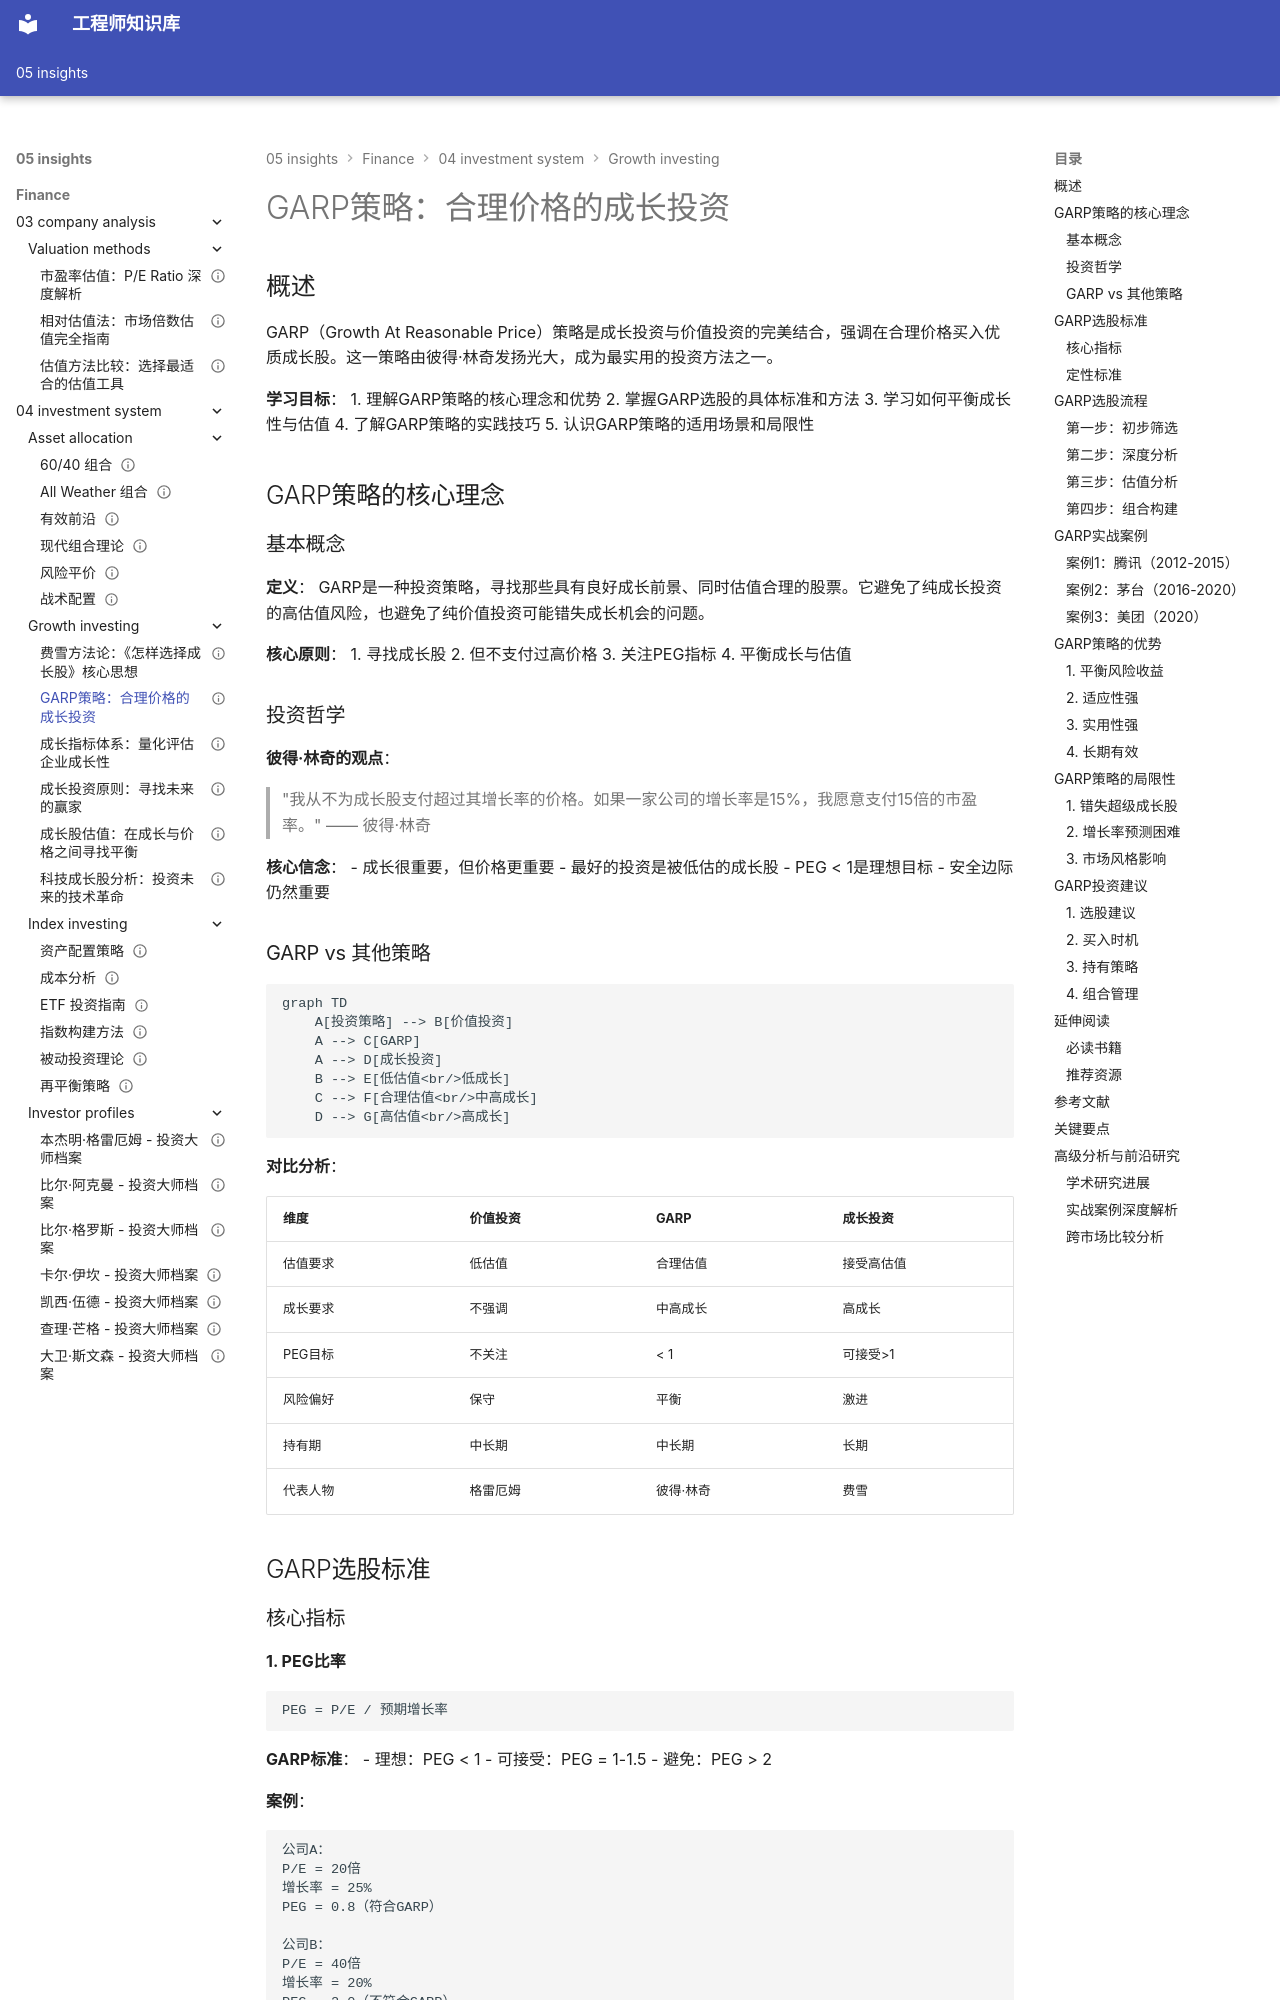

repository: Vuiora/knowledge-os · page: 05-insights/finance/04-investment-system/growth-investing/garp-strategy/index.html · generator: mkdocs

---
title: GARP策略：合理价格的成长投资
description: 深入解析GARP（Growth At Reasonable Price）投资策略，学习如何在成长与价值之间找到最佳平衡点
slug: garp-strategy
domain: 金融洞察
module: 投资体系
content_type: article
skill_level: intermediate
tags:
- GARP策略
- peter-lynch
- 价值投资
- 成长投资
- 投资策略
prerequisites:
- growth-principles.md
- value-investing/graham-principles.md
related_contents:
  - "growth-valuation.md"
  - "fisher-methodology.md"
  - "value-investing/buffett-evolution.md"
  - "growth-principles.md"
estimated_time: 45
difficulty_score: 3
author: Finance Knowledge System
created_at: '2024-01-16'
updated_at: '2024-01-16'
version: '1.0'
language: zh-CN
status: published
is_featured: false
---

# GARP策略：合理价格的成长投资

## 概述

GARP（Growth At Reasonable Price）策略是成长投资与价值投资的完美结合，强调在合理价格买入优质成长股。这一策略由彼得·林奇发扬光大，成为最实用的投资方法之一。

**学习目标**：
1. 理解GARP策略的核心理念和优势
2. 掌握GARP选股的具体标准和方法
3. 学习如何平衡成长性与估值
4. 了解GARP策略的实践技巧
5. 认识GARP策略的适用场景和局限性

## GARP策略的核心理念

### 基本概念

**定义**：
GARP是一种投资策略，寻找那些具有良好成长前景、同时估值合理的股票。它避免了纯成长投资的高估值风险，也避免了纯价值投资可能错失成长机会的问题。

**核心原则**：
1. 寻找成长股
2. 但不支付过高价格
3. 关注PEG指标
4. 平衡成长与估值

### 投资哲学

**彼得·林奇的观点**：
> "我从不为成长股支付超过其增长率的价格。如果一家公司的增长率是15%，我愿意支付15倍的市盈率。" —— 彼得·林奇

**核心信念**：
- 成长很重要，但价格更重要
- 最好的投资是被低估的成长股
- PEG < 1是理想目标
- 安全边际仍然重要
